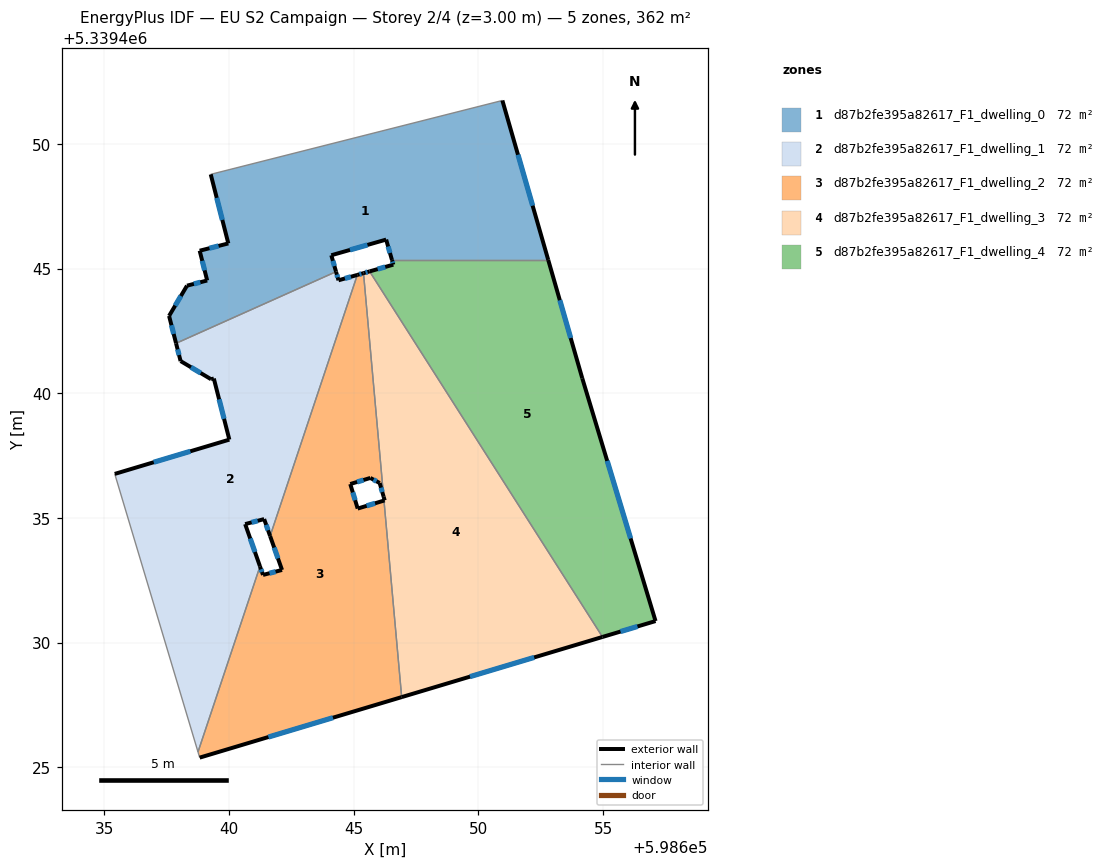
=== STOREY PLAN SPEC (per zone: floor XY polygon, exterior-wall plan segments, windows/doors) ===
zone 1: d87b2fe395a82617_F1_dwelling_0  (72.5 m²)
  floor: (598650.96, 5339451.75) (598652.80, 5339445.35) (598646.53, 5339445.35) (598646.30, 5339446.17) (598644.10, 5339445.54) (598644.29, 5339444.88) (598637.87, 5339442.00) (598637.59, 5339443.10) (598638.31, 5339444.32) (598639.12, 5339444.53) (598638.82, 5339445.72) (598639.97, 5339446.01) (598639.26, 5339448.78)
  exterior wall: (598646.30, 5339446.17) – (598646.53, 5339445.35)  [0.8 m]
    window: (598646.38, 5339445.89) – (598646.45, 5339445.63)  [0.3 m²]
  exterior wall: (598644.10, 5339445.54) – (598646.30, 5339446.17)  [2.3 m]
    window: (598644.85, 5339445.75) – (598645.55, 5339445.95)  [0.7 m²]
  exterior wall: (598644.29, 5339444.88) – (598644.10, 5339445.54)  [0.7 m]
    window: (598644.22, 5339445.10) – (598644.16, 5339445.31)  [0.2 m²]
  exterior wall: (598637.59, 5339443.10) – (598637.87, 5339442.00)  [1.1 m]
    window: (598637.69, 5339442.73) – (598637.78, 5339442.38)  [0.3 m²]
  exterior wall: (598638.31, 5339444.32) – (598637.59, 5339443.10)  [1.4 m]
    window: (598638.07, 5339443.90) – (598637.84, 5339443.52)  [0.4 m²]
  exterior wall: (598639.12, 5339444.53) – (598638.31, 5339444.32)  [0.8 m]
    window: (598638.84, 5339444.45) – (598638.59, 5339444.39)  [0.3 m²]
  exterior wall: (598638.82, 5339445.72) – (598639.12, 5339444.53)  [1.2 m]
    window: (598638.92, 5339445.31) – (598639.02, 5339444.93)  [0.4 m²]
  exterior wall: (598639.97, 5339446.01) – (598638.82, 5339445.72)  [1.2 m]
    window: (598639.58, 5339445.91) – (598639.21, 5339445.82)  [0.4 m²]
  exterior wall: (598639.26, 5339448.78) – (598639.97, 5339446.01)  [2.9 m]
    window: (598639.50, 5339447.84) – (598639.73, 5339446.95)  [0.9 m²]
  exterior wall: (598652.80, 5339445.35) – (598650.96, 5339451.75)  [6.7 m]
    window: (598652.17, 5339447.53) – (598651.59, 5339449.57)  [2.0 m²]
  interior walls: 3
zone 2: d87b2fe395a82617_F1_dwelling_1  (72.5 m²)
  floor: (598645.14, 5339444.75) (598641.64, 5339434.28) (598641.41, 5339434.96) (598640.64, 5339434.75) (598641.24, 5339433.06) (598638.75, 5339425.62) (598635.41, 5339436.77) (598640.01, 5339438.14) (598639.39, 5339440.59) (598639.28, 5339440.56) (598638.05, 5339441.29) (598637.87, 5339442.00) (598644.29, 5339444.88) (598644.39, 5339444.53)
  exterior wall: (598639.39, 5339440.59) – (598640.01, 5339438.14)  [2.5 m]
    window: (598639.60, 5339439.76) – (598639.80, 5339438.98)  [0.8 m²]
  exterior wall: (598639.28, 5339440.56) – (598639.39, 5339440.59)  [0.1 m]
  exterior wall: (598638.05, 5339441.29) – (598639.28, 5339440.56)  [1.4 m]
    window: (598638.47, 5339441.04) – (598638.86, 5339440.81)  [0.4 m²]
  exterior wall: (598637.87, 5339442.00) – (598638.05, 5339441.29)  [0.7 m]
    window: (598637.93, 5339441.76) – (598637.99, 5339441.54)  [0.2 m²]
  exterior wall: (598644.39, 5339444.53) – (598644.29, 5339444.88)  [0.4 m]
    window: (598644.35, 5339444.65) – (598644.32, 5339444.76)  [0.1 m²]
  exterior wall: (598645.14, 5339444.75) – (598644.39, 5339444.53)  [0.8 m]
    window: (598644.89, 5339444.67) – (598644.64, 5339444.61)  [0.2 m²]
  exterior wall: (598641.41, 5339434.96) – (598641.64, 5339434.28)  [0.7 m]
    window: (598641.49, 5339434.72) – (598641.56, 5339434.51)  [0.2 m²]
  exterior wall: (598640.64, 5339434.75) – (598641.41, 5339434.96)  [0.8 m]
    window: (598640.90, 5339434.82) – (598641.15, 5339434.89)  [0.2 m²]
  exterior wall: (598641.24, 5339433.06) – (598640.64, 5339434.75)  [1.8 m]
    window: (598641.04, 5339433.64) – (598640.85, 5339434.18)  [0.6 m²]
  exterior wall: (598640.01, 5339438.14) – (598635.41, 5339436.77)  [4.8 m]
    window: (598638.45, 5339437.67) – (598636.98, 5339437.23)  [1.5 m²]
  interior walls: 4
zone 3: d87b2fe395a82617_F1_dwelling_2  (72.5 m²)
  floor: (598645.39, 5339444.82) (598646.20, 5339435.85) (598646.04, 5339436.40) (598645.66, 5339436.61) (598644.86, 5339436.36) (598645.16, 5339435.38) (598646.21, 5339435.70) (598646.92, 5339427.82) (598638.82, 5339425.39) (598638.75, 5339425.62) (598641.24, 5339433.06) (598641.36, 5339432.71) (598642.12, 5339432.92) (598641.64, 5339434.28) (598645.14, 5339444.75)
  exterior wall: (598641.36, 5339432.71) – (598641.24, 5339433.06)  [0.4 m]
    window: (598641.32, 5339432.83) – (598641.28, 5339432.94)  [0.1 m²]
  exterior wall: (598642.12, 5339432.92) – (598641.36, 5339432.71)  [0.8 m]
    window: (598641.86, 5339432.85) – (598641.62, 5339432.78)  [0.2 m²]
  exterior wall: (598641.64, 5339434.28) – (598642.12, 5339432.92)  [1.4 m]
    window: (598641.81, 5339433.81) – (598641.96, 5339433.38)  [0.4 m²]
  exterior wall: (598645.39, 5339444.82) – (598645.14, 5339444.75)  [0.3 m]
    window: (598645.31, 5339444.79) – (598645.23, 5339444.77)  [0.1 m²]
  exterior wall: (598646.04, 5339436.40) – (598646.20, 5339435.85)  [0.6 m]
    window: (598646.09, 5339436.22) – (598646.14, 5339436.04)  [0.2 m²]
  exterior wall: (598645.66, 5339436.61) – (598646.04, 5339436.40)  [0.4 m]
    window: (598645.79, 5339436.54) – (598645.91, 5339436.47)  [0.1 m²]
  exterior wall: (598644.86, 5339436.36) – (598645.66, 5339436.61)  [0.8 m]
    window: (598645.13, 5339436.44) – (598645.39, 5339436.52)  [0.3 m²]
  exterior wall: (598645.16, 5339435.38) – (598644.86, 5339436.36)  [1.0 m]
    window: (598645.05, 5339435.71) – (598644.96, 5339436.03)  [0.3 m²]
  exterior wall: (598646.21, 5339435.70) – (598645.16, 5339435.38)  [1.1 m]
    window: (598645.85, 5339435.59) – (598645.51, 5339435.49)  [0.3 m²]
  exterior wall: (598638.82, 5339425.39) – (598646.92, 5339427.82)  [8.5 m]
    window: (598641.58, 5339426.21) – (598644.16, 5339426.99)  [2.6 m²]
  interior walls: 5
zone 4: d87b2fe395a82617_F1_dwelling_3  (72.5 m²)
  floor: (598645.64, 5339444.89) (598654.98, 5339430.23) (598646.92, 5339427.82) (598646.21, 5339435.70) (598646.24, 5339435.71) (598646.20, 5339435.85) (598645.39, 5339444.82)
  exterior wall: (598646.24, 5339435.71) – (598646.21, 5339435.70)  [0.0 m]
  exterior wall: (598646.20, 5339435.85) – (598646.24, 5339435.71)  [0.2 m]
  exterior wall: (598645.64, 5339444.89) – (598645.39, 5339444.82)  [0.3 m]
    window: (598645.55, 5339444.87) – (598645.47, 5339444.84)  [0.1 m²]
  exterior wall: (598646.92, 5339427.82) – (598654.98, 5339430.23)  [8.4 m]
    window: (598649.66, 5339428.64) – (598652.24, 5339429.41)  [2.6 m²]
  interior walls: 3
zone 5: d87b2fe395a82617_F1_dwelling_4  (72.5 m²)
  floor: (598652.80, 5339445.35) (598654.16, 5339440.60) (598657.10, 5339430.87) (598654.98, 5339430.23) (598645.64, 5339444.89) (598646.58, 5339445.16) (598646.53, 5339445.35)
  exterior wall: (598654.98, 5339430.23) – (598657.10, 5339430.87)  [2.2 m]
    window: (598655.70, 5339430.44) – (598656.38, 5339430.65)  [0.7 m²]
  exterior wall: (598646.58, 5339445.16) – (598645.64, 5339444.89)  [1.0 m]
    window: (598646.26, 5339445.07) – (598645.96, 5339444.98)  [0.3 m²]
  exterior wall: (598646.53, 5339445.35) – (598646.58, 5339445.16)  [0.2 m]
    window: (598646.55, 5339445.28) – (598646.57, 5339445.22)  [0.1 m²]
  exterior wall: (598654.16, 5339440.60) – (598652.80, 5339445.35)  [4.9 m]
    window: (598653.70, 5339442.22) – (598653.26, 5339443.73)  [1.5 m²]
  exterior wall: (598657.10, 5339430.87) – (598654.16, 5339440.60)  [10.2 m]
    window: (598656.10, 5339434.18) – (598655.16, 5339437.29)  [3.1 m²]
  interior walls: 2

=== DERIVED (storey summary) ===
Building: EU S2 Campaign
Storey: 2 of 4  (floor level z = 3.00 m)
Storey gross floor area: 362.3 m²
Zones on this storey: 5
  - d87b2fe395a82617_F1_dwelling_0: floor 72.5 m²; exterior wall 19.1 m (57.4 m²); 10 window(s) 5.9 m²; WWR 10.2%
  - d87b2fe395a82617_F1_dwelling_1: floor 72.5 m²; exterior wall 14.0 m (42.1 m²); 9 window(s) 4.3 m²; WWR 10.1%
  - d87b2fe395a82617_F1_dwelling_2: floor 72.5 m²; exterior wall 15.3 m (45.8 m²); 10 window(s) 4.7 m²; WWR 10.2%
  - d87b2fe395a82617_F1_dwelling_3: floor 72.5 m²; exterior wall 8.8 m (26.5 m²); 2 window(s) 2.7 m²; WWR 10.0%
  - d87b2fe395a82617_F1_dwelling_4: floor 72.5 m²; exterior wall 18.5 m (55.5 m²); 5 window(s) 5.7 m²; WWR 10.2%
Zone adjacency (shared interzone walls):
  - d87b2fe395a82617_F1_dwelling_0 ↔ d87b2fe395a82617_F1_dwelling_1
  - d87b2fe395a82617_F1_dwelling_0 ↔ d87b2fe395a82617_F1_dwelling_4
  - d87b2fe395a82617_F1_dwelling_1 ↔ d87b2fe395a82617_F1_dwelling_2
  - d87b2fe395a82617_F1_dwelling_2 ↔ d87b2fe395a82617_F1_dwelling_3
  - d87b2fe395a82617_F1_dwelling_3 ↔ d87b2fe395a82617_F1_dwelling_4